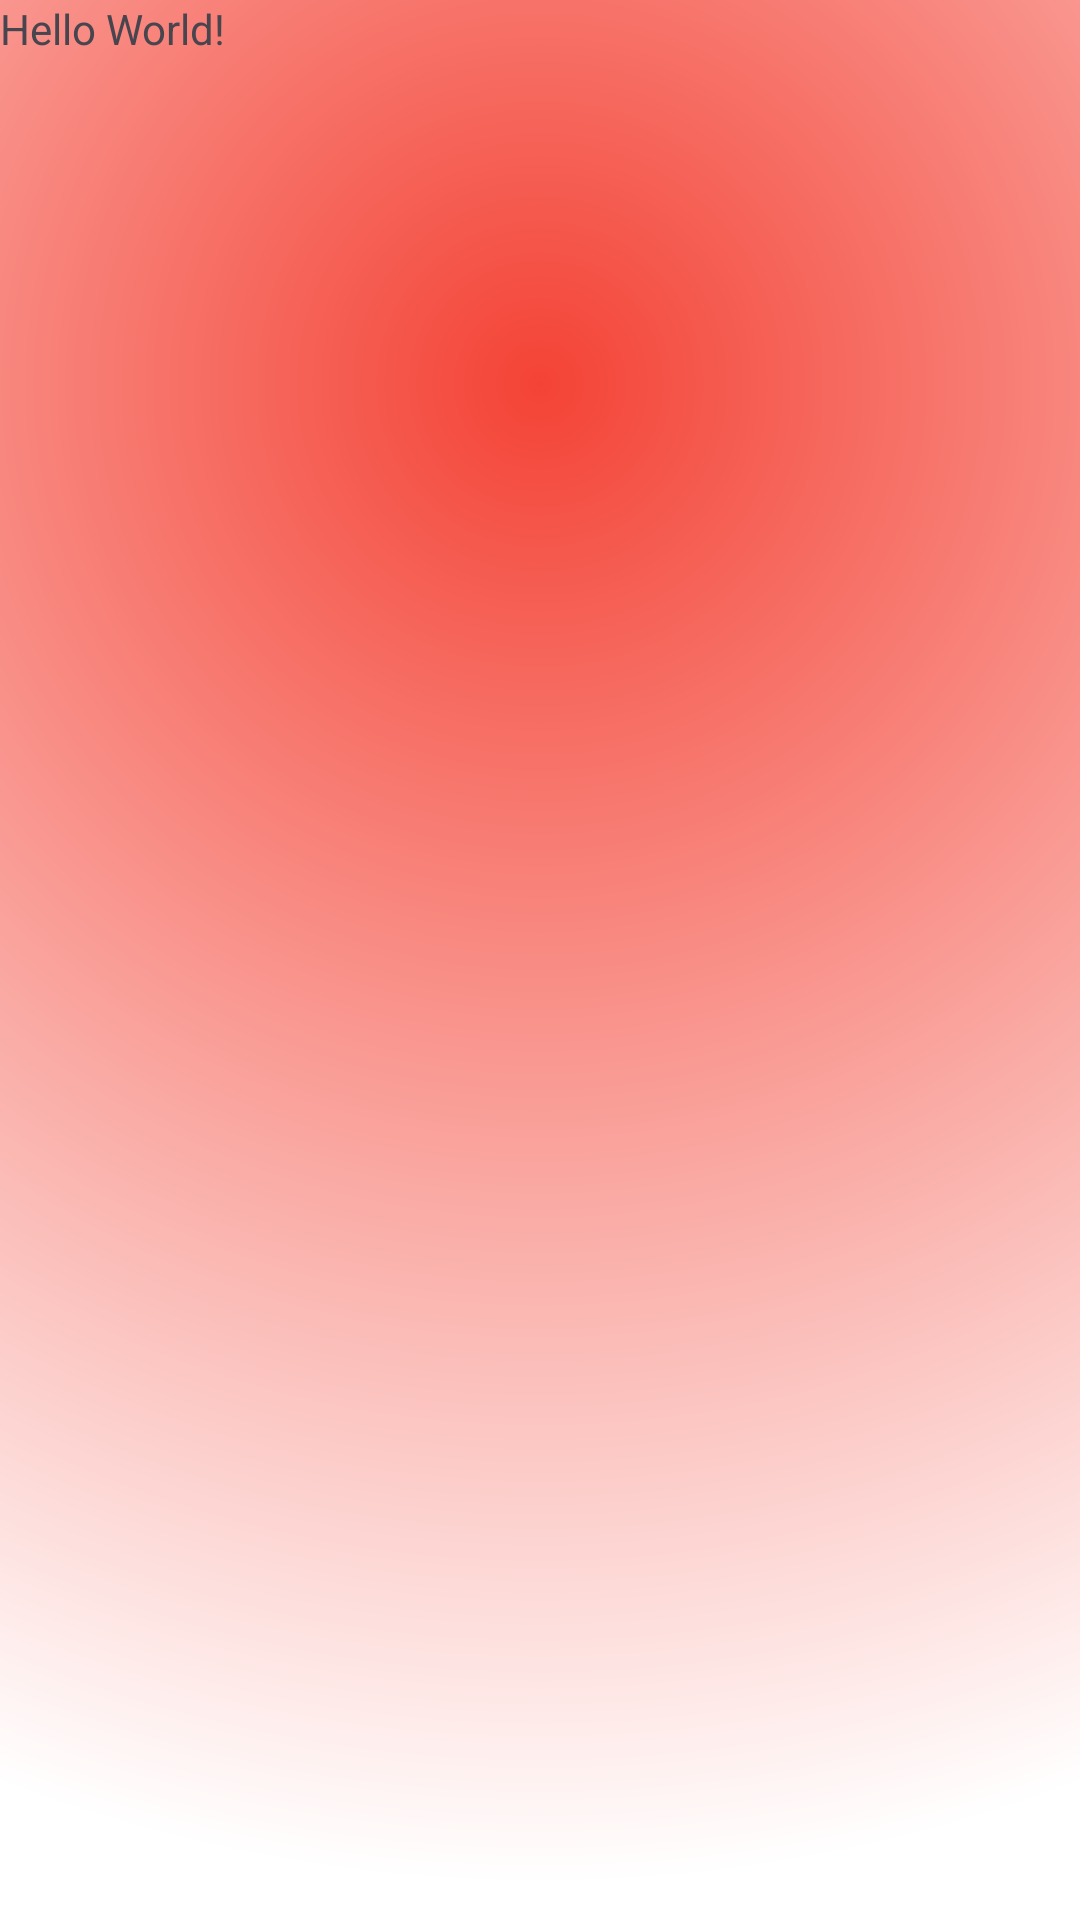

Here is an Android app screen rendered from its layout file. Give the layout XML and the strings, colors and styles it references.
<!-- AndroidManifest.xml: application theme Theme.Mychatlive -->
<!-- res/layout/activity_main.xml -->
<?xml version="1.0" encoding="utf-8"?>
<RelativeLayout xmlns:android="http://schemas.android.com/apk/res/android"
    xmlns:app="http://schemas.android.com/apk/res-auto"
    xmlns:tools="http://schemas.android.com/tools"
    android:id="@+id/main"
    android:layout_width="match_parent"
    android:layout_height="match_parent"
    android:orientation="vertical"
    android:background="@drawable/background"
    tools:context=".MainActivity">

    <TextView
        android:layout_width="wrap_content"
        android:layout_height="wrap_content"
        android:text="Hello World!"
        app:layout_constraintBottom_toBottomOf="parent"
        app:layout_constraintEnd_toEndOf="parent"
        app:layout_constraintStart_toStartOf="parent"
        app:layout_constraintTop_toTopOf="parent" />

</RelativeLayout>
<!-- resources referenced by this layout -->
<resources>
  <!-- drawable background (drawable) -->
  <?xml version="1.0" encoding="utf-8"?>
  <shape xmlns:android="http://schemas.android.com/apk/res/android">
  
      <gradient
          android:type="radial"
          android:gradientRadius="1500"
          android:endColor="#FFFFFF"
          android:startColor="#F44336"
          android:centerX="0.5"
          android:centerY="0.2">
      </gradient>
  </shape>
  <style name="Theme.Mychatlive" parent="Base.Theme.Mychatlive" />
  <style name="Base.Theme.Mychatlive" parent="Theme.Material3.DayNight.NoActionBar">
          
          
      </style>
</resources>
